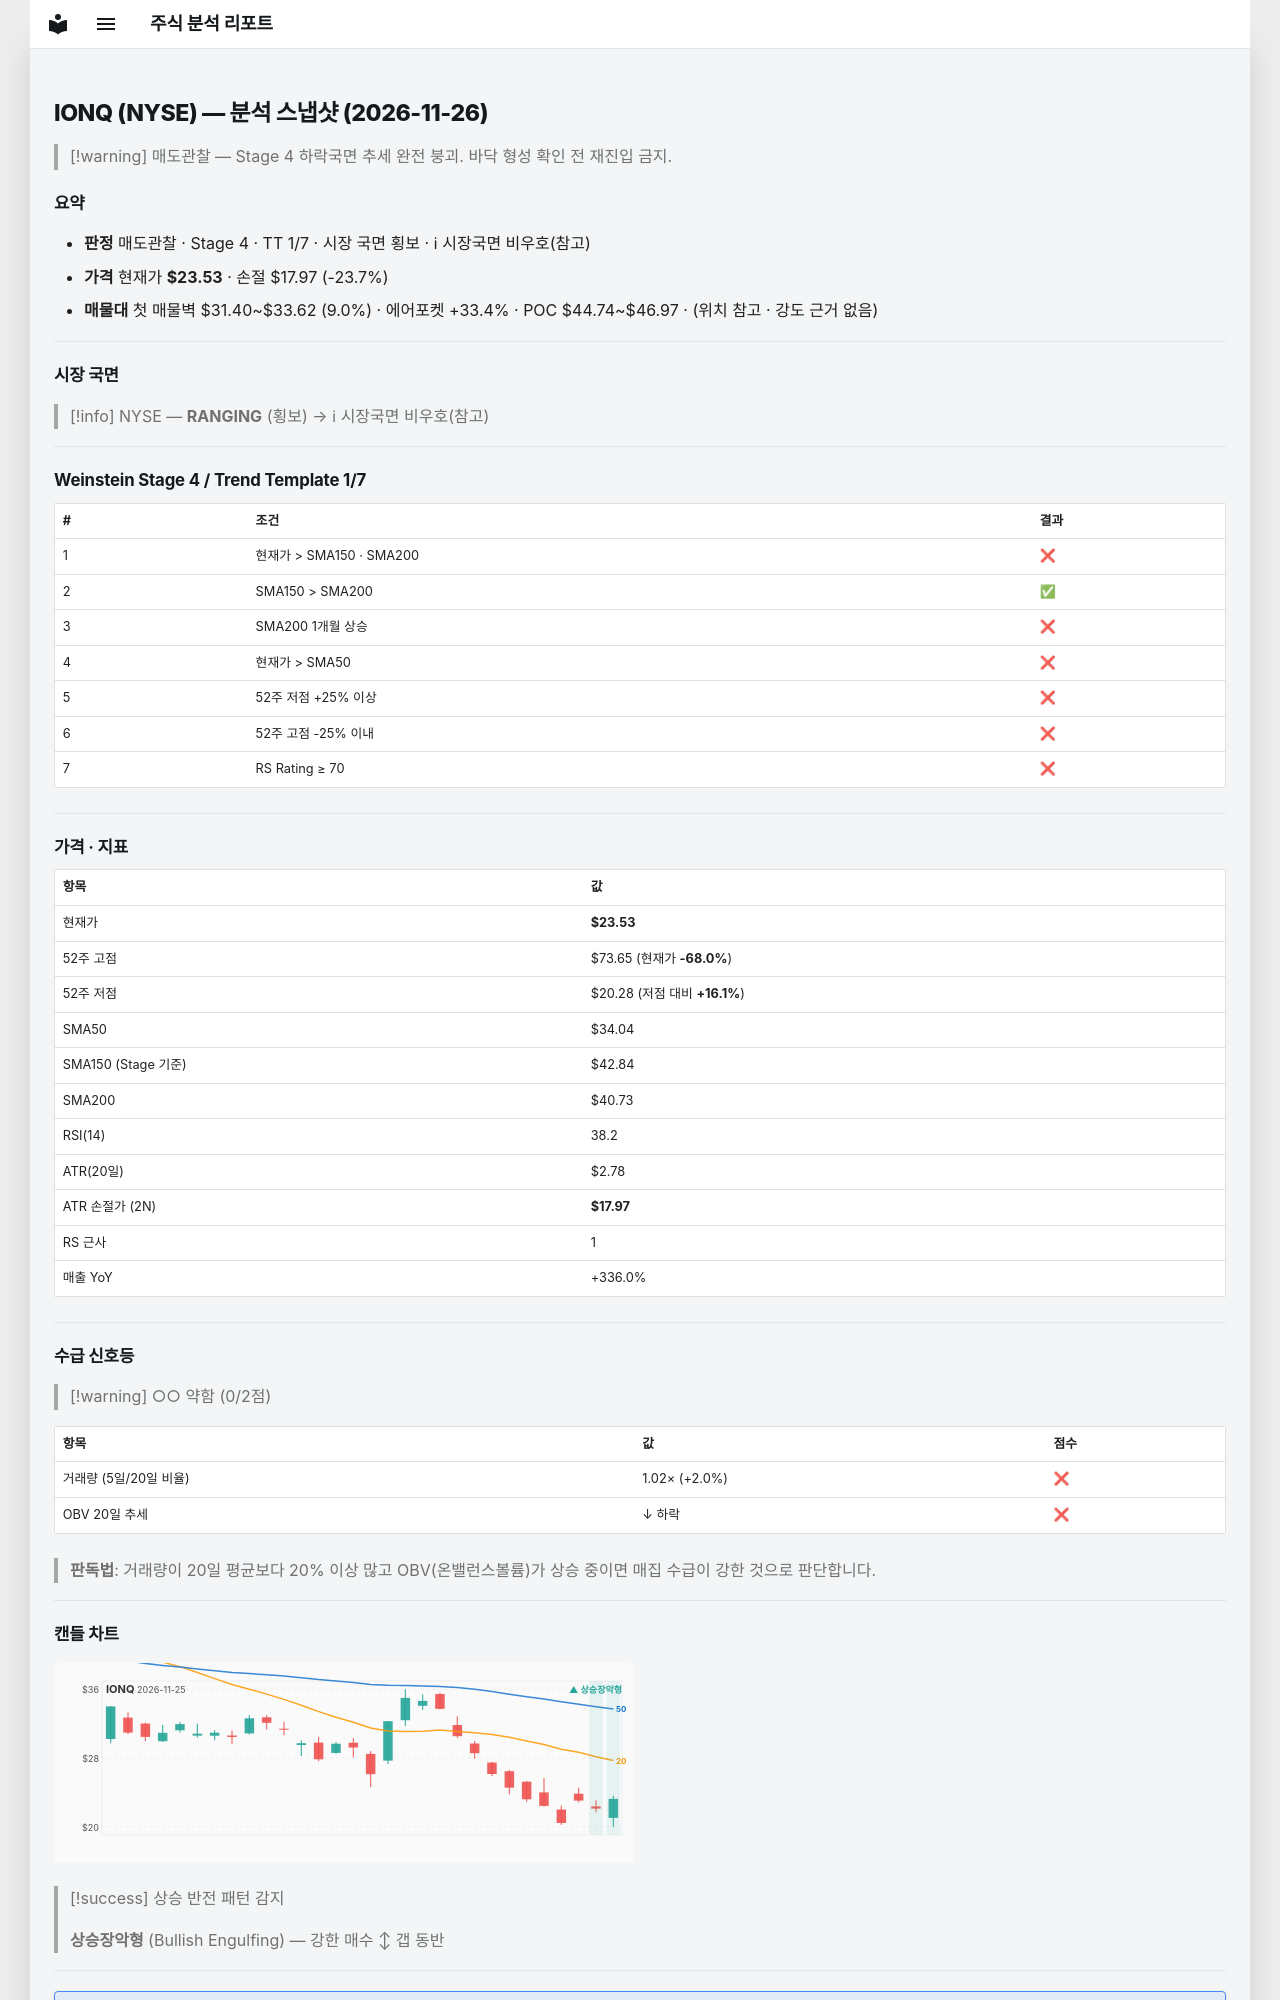

repository: soloandco/stock-reports · page: snapshots/IONQ-2026-11-26/index.html · generator: mkdocs

---
type: analysis-snapshot
title: IONQ 분석 스냅샷
ticker: IONQ
market: NYSE
created: 2026-11-26
updated: 2026-11-26
bar-date: 2026-11-25
verdict: 매도관찰
real-rr: 4.38
sma50-gap-pct: -30.9
weekly-position: 저항대아래
weekly-overhead-price: 47.91
weekly-overhead-pct: 103.6
stage: 4
trend-template-score: 1
tt-max: 7
ma-set: sma-50-150-200
price: 23.53499984741211
stop-price: 17.968096123361676
market-regime: RANGING
supply-demand-score: 0/2
supply-demand-label: 약함
status: tracking
tags:
  - stock-agent
  - watchlist
  - IONQ
  - analysis
related:
  - "[[analysis-template]]"
---

# IONQ (NYSE) — 분석 스냅샷 (2026-11-26)

> [!warning] 매도관찰 — Stage 4 하락국면
> 추세 완전 붕괴. 바닥 형성 확인 전 재진입 금지.

## 요약

- **판정** 매도관찰 · Stage 4 · TT 1/7 · 시장 국면 횡보 · ℹ 시장국면 비우호(참고)
- **가격** 현재가 **$23.53** · 손절 $17.97 (-23.7%)
- **매물대** 첫 매물벽 $31.40~$33.62 (9.0%) · 에어포켓 +33.4% · POC $44.74~$46.97 · (위치 참고 · 강도 근거 없음)

---

## 시장 국면

> [!info] NYSE — **RANGING** (횡보) → ℹ 시장국면 비우호(참고)

---

## Weinstein Stage 4 / Trend Template 1/7

| # | 조건 | 결과 |
|---|------|------|
| 1 | 현재가 > SMA150 · SMA200 | ❌ |
| 2 | SMA150 > SMA200 | ✅ |
| 3 | SMA200 1개월 상승 | ❌ |
| 4 | 현재가 > SMA50 | ❌ |
| 5 | 52주 저점 +25% 이상 | ❌ |
| 6 | 52주 고점 -25% 이내 | ❌ |
| 7 | RS Rating ≥ 70 | ❌ |

---

## 가격 · 지표

| 항목 | 값 |
|------|---|
| 현재가 | **$23.53** |
| 52주 고점 | $73.65 (현재가 **-68.0%**) |
| 52주 저점 | $20.28 (저점 대비 **+16.1%**) |
| SMA50 | $34.04 |
| SMA150 (Stage 기준) | $42.84 |
| SMA200 | $40.73 |
| RSI(14) | 38.2 |
| ATR(20일) | $2.78 |
| ATR 손절가 (2N) | **$17.97** |
| RS 근사 | 1 |
| 매출 YoY | +336.0% |

---
## 수급 신호등

> [!warning] ○○ 약함 (0/2점)

| 항목 | 값 | 점수 |
|------|------|------|
| 거래량 (5일/20일 비율) | 1.02× (+2.0%) | ❌ |
| OBV 20일 추세 | ↓ 하락 | ❌ |

> **판독법**: 거래량이 20일 평균보다 20% 이상 많고 OBV(온밸런스볼륨)가 상승 중이면 매집 수급이 강한 것으로 판단합니다.

---
